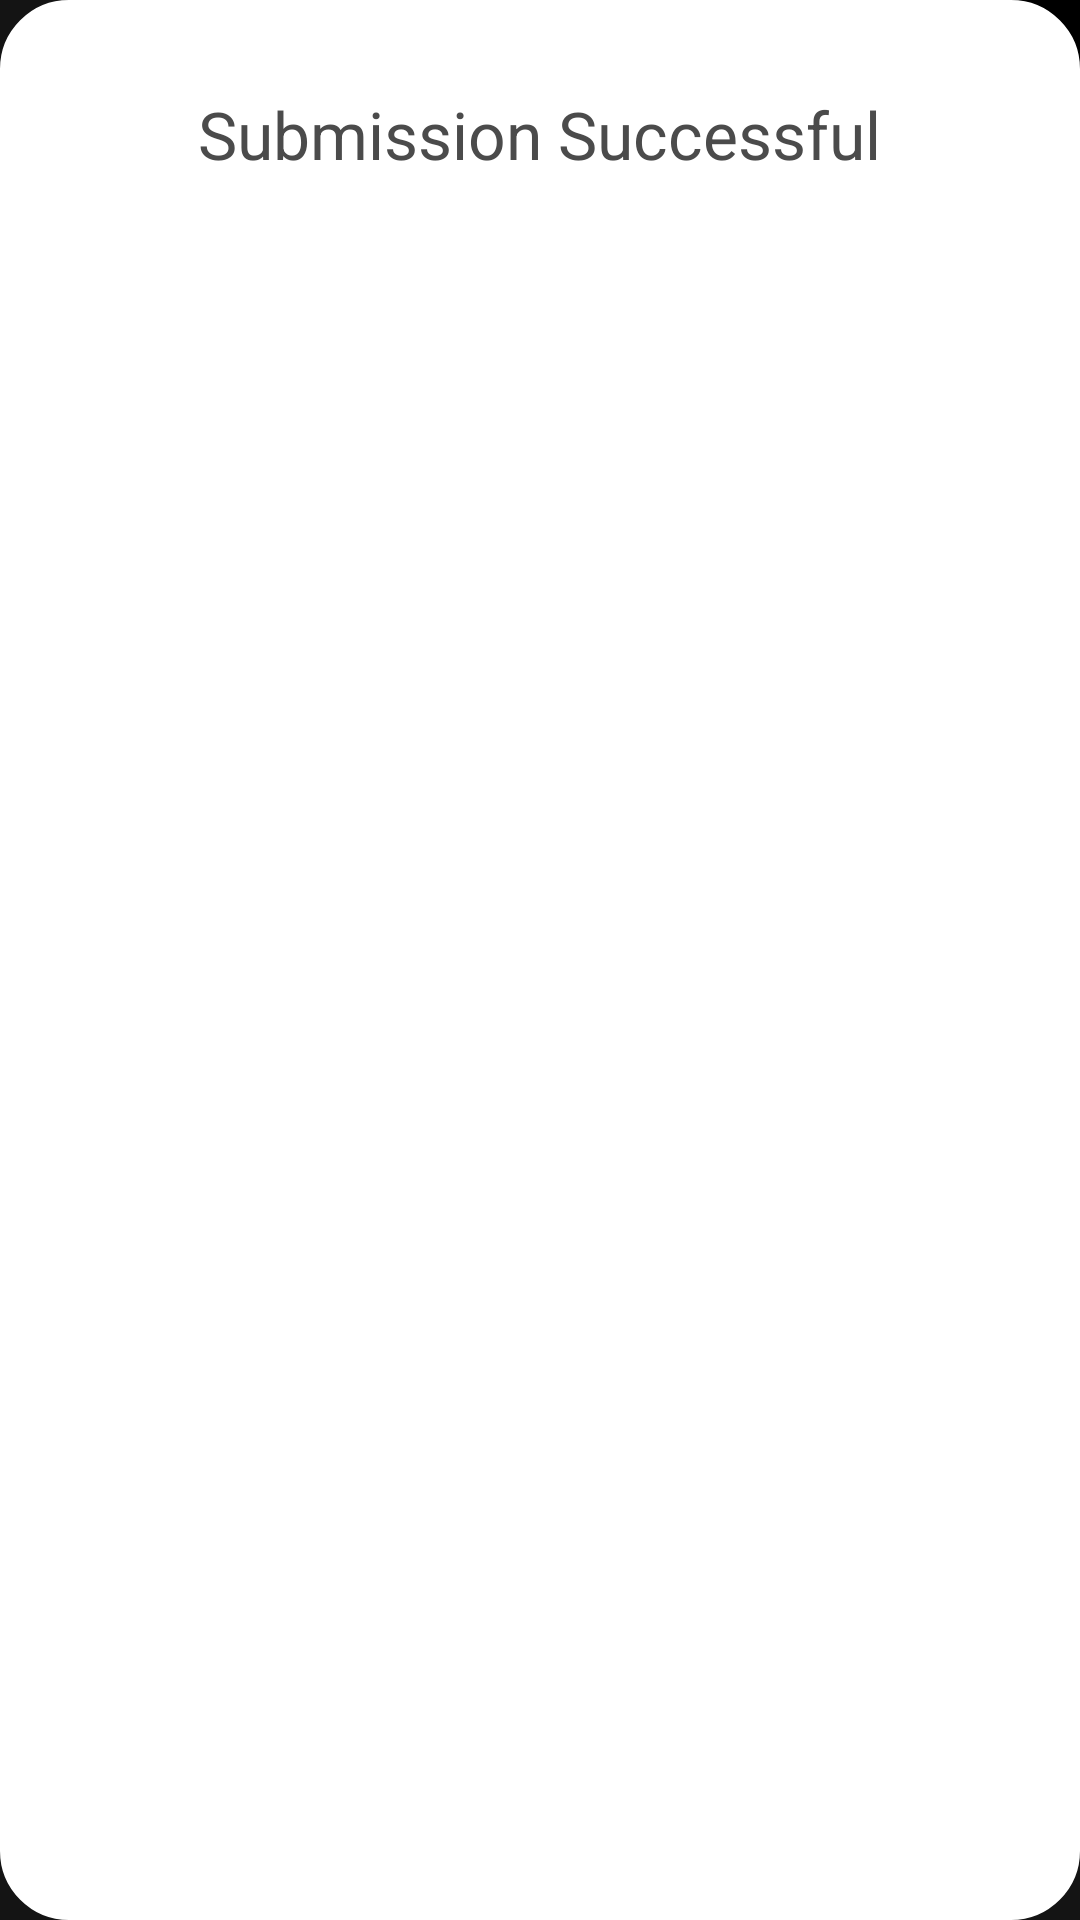

The Android layout XML behind this screen, and the referenced resources:
<!-- AndroidManifest.xml: application theme AppTheme -->
<!-- res/layout/submission_successful.xml -->
<?xml version="1.0" encoding="utf-8"?>
<LinearLayout xmlns:android="http://schemas.android.com/apk/res/android"
    android:layout_width="match_parent"
    android:layout_height="wrap_content"
    android:orientation="vertical"
    android:padding="30dp"
    android:background="@drawable/custom_dialog">

    <ImageButton
        android:id="@+id/imgBtnCancel"
        android:layout_width="wrap_content"
        android:layout_height="wrap_content"
        android:background="@null"
        android:src="@drawable/ic_check_circle"
        android:layout_gravity="center"/>

    <TextView
        android:layout_width="wrap_content"
        android:layout_height="wrap_content"
        android:text="@string/submission_successful"
        android:textColor="#4B4B4B"
        android:textSize="22sp"
        android:layout_gravity="center"/>

</LinearLayout>
<!-- resources referenced by this layout -->
<resources>
  <!-- drawable custom_dialog (drawable-mdpi) -->
  <?xml version="1.0" encoding="utf-8"?>
  <shape xmlns:android="http://schemas.android.com/apk/res/android"
      android:shape="rectangle">
      <corners android:radius="22dip" />
      <stroke android:width="2dip" android:color="@android:color/white" />
      <gradient
          android:startColor="@android:color/white"
          android:centerColor="@android:color/white"
          android:endColor="@android:color/white"
          android:angle="0" />
  </shape>
  <string name="submission_successful">Submission Successful</string>
  <style name="AppTheme" parent="Theme.AppCompat.Light.NoActionBar">
          
          <item name="colorPrimary">@color/colorPrimary</item>
          <item name="colorPrimaryDark">@color/colorPrimaryDark</item>
          <item name="colorAccent">@color/colorAccent</item>
          <item name="android:windowBackground">@drawable/ic_background</item>
      </style>
  <color name="colorPrimary">#3F51B5</color>
  <color name="colorPrimaryDark">#303F9F</color>
  <color name="colorAccent">@android:color/white</color>
  <!-- drawable ic_background: jpeg bitmap (drawable, 8188 bytes) -->
</resources>
